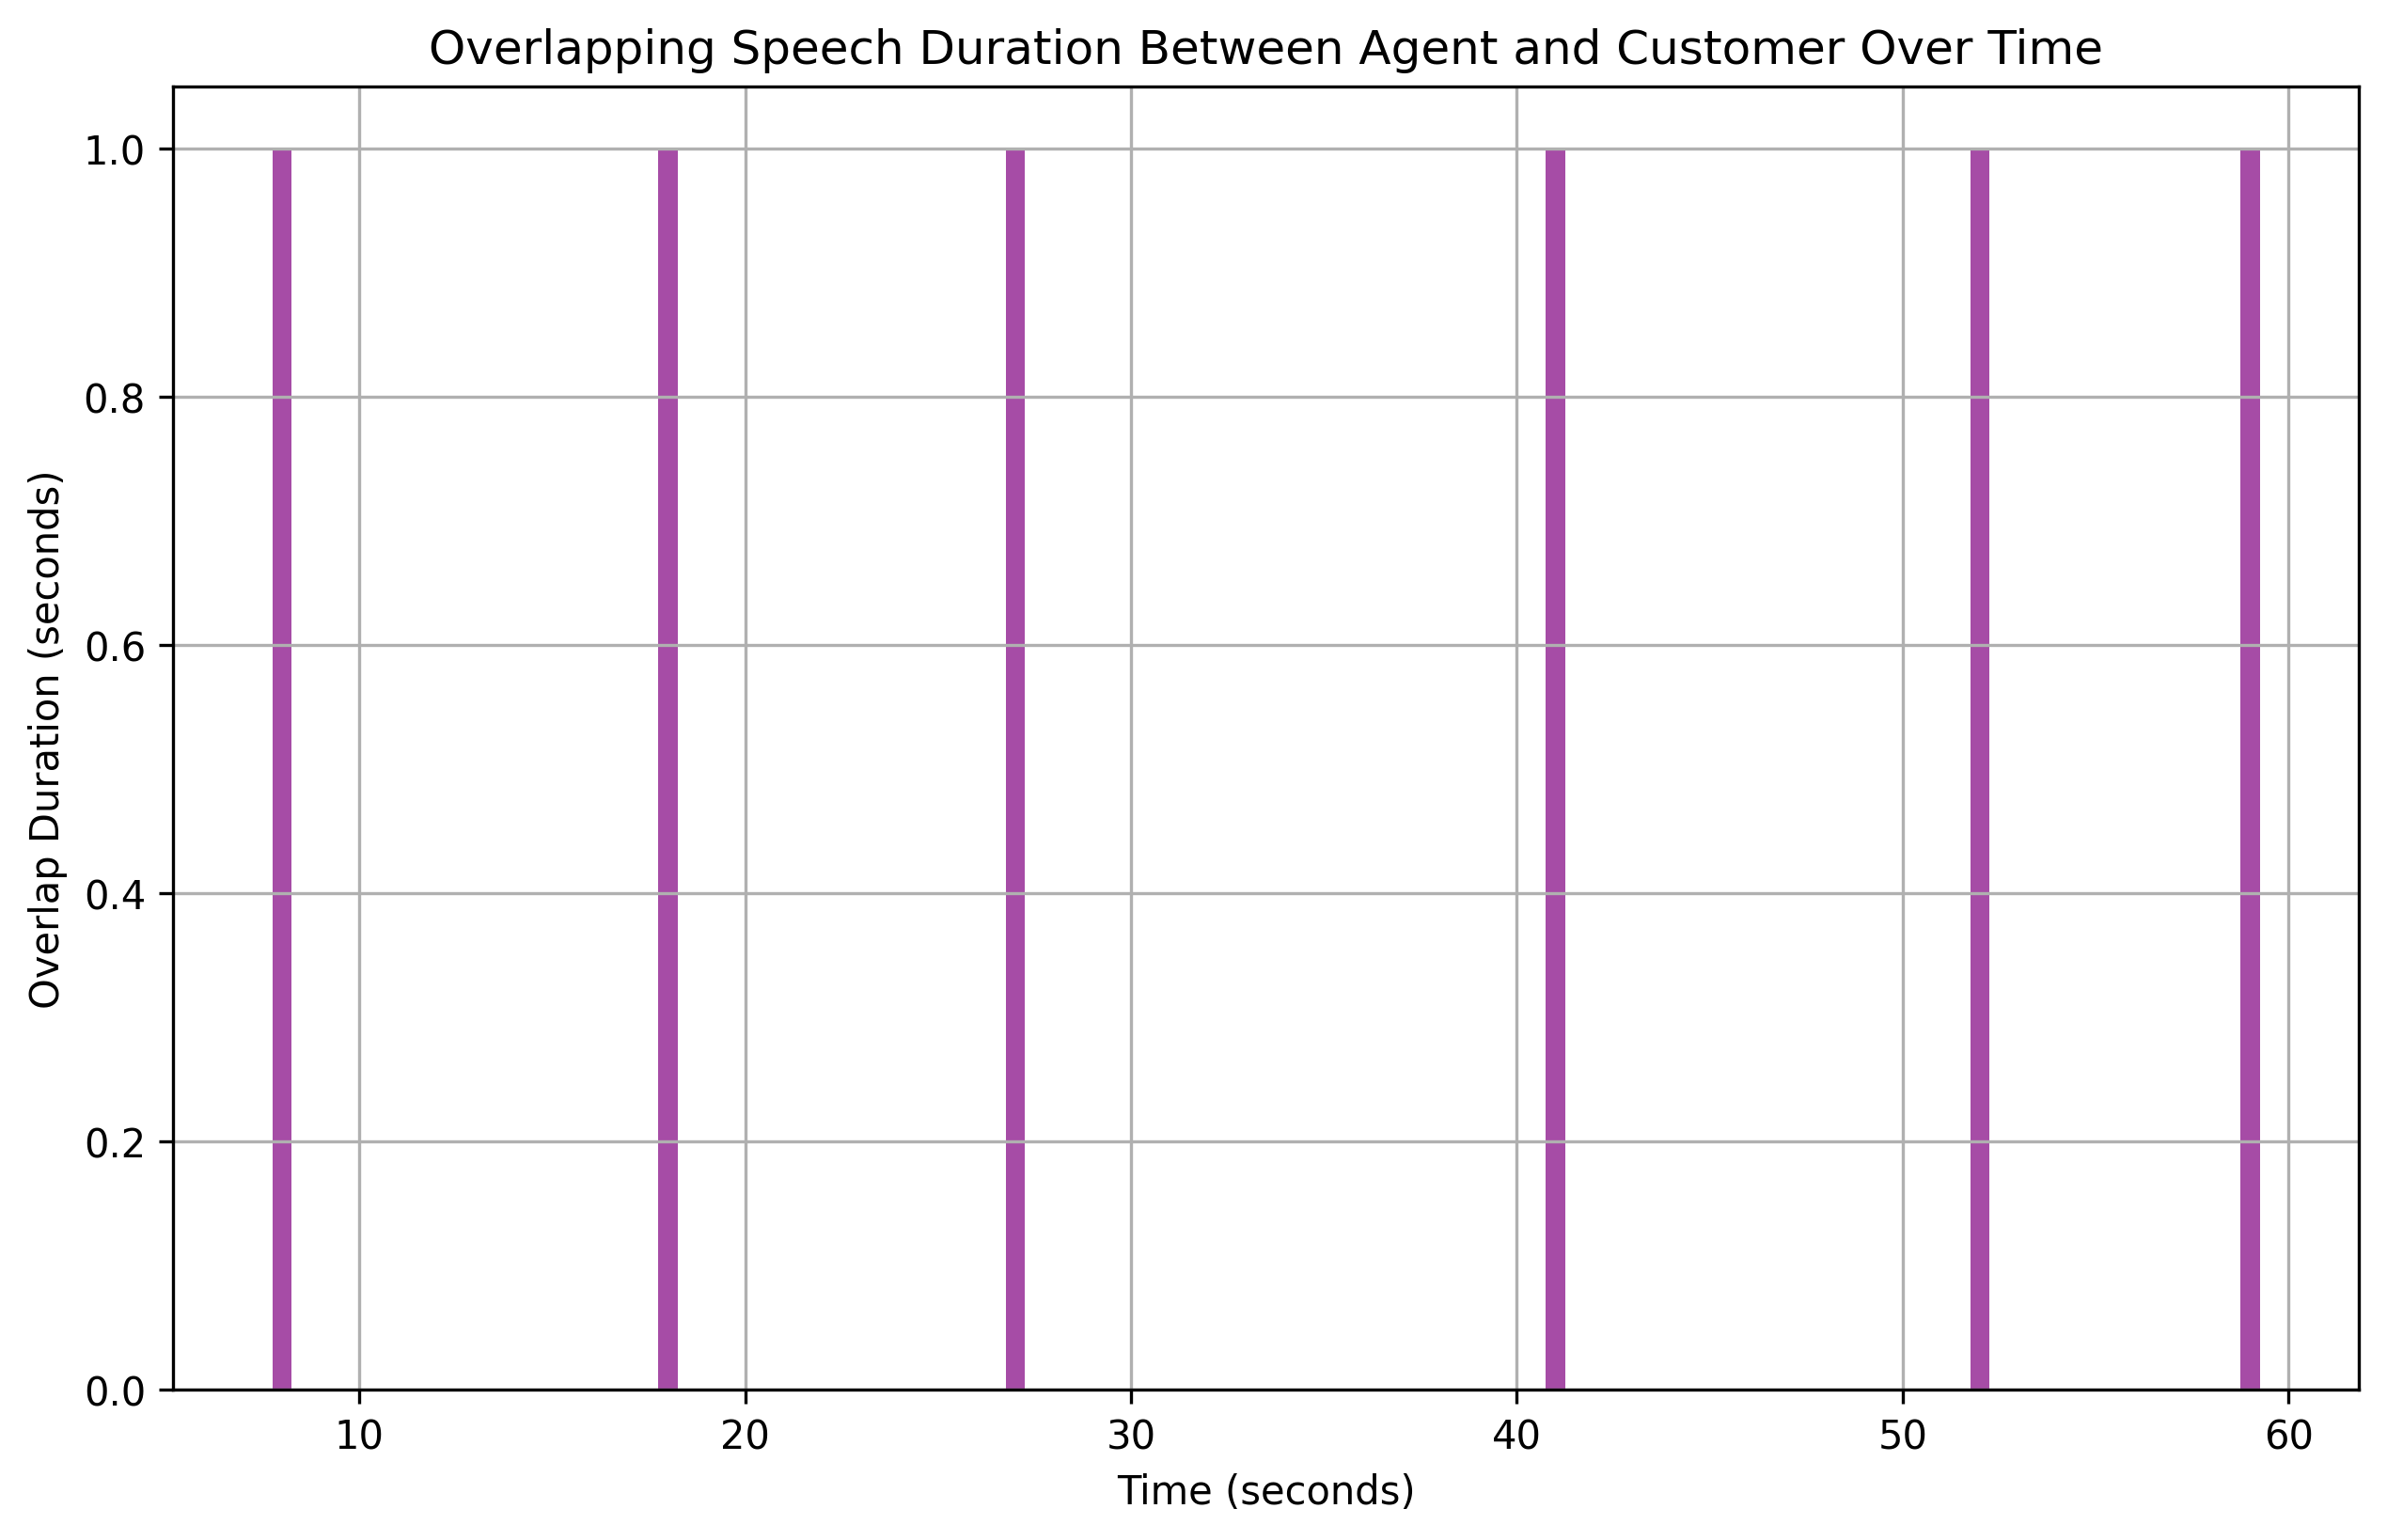

Values plotted in this chart, from the file beside it:
overlap_start, overlap_end, overlap_duration
8, 9, 1
18, 19, 1
27, 28, 1
41, 42, 1
52, 53, 1
59, 60, 1
